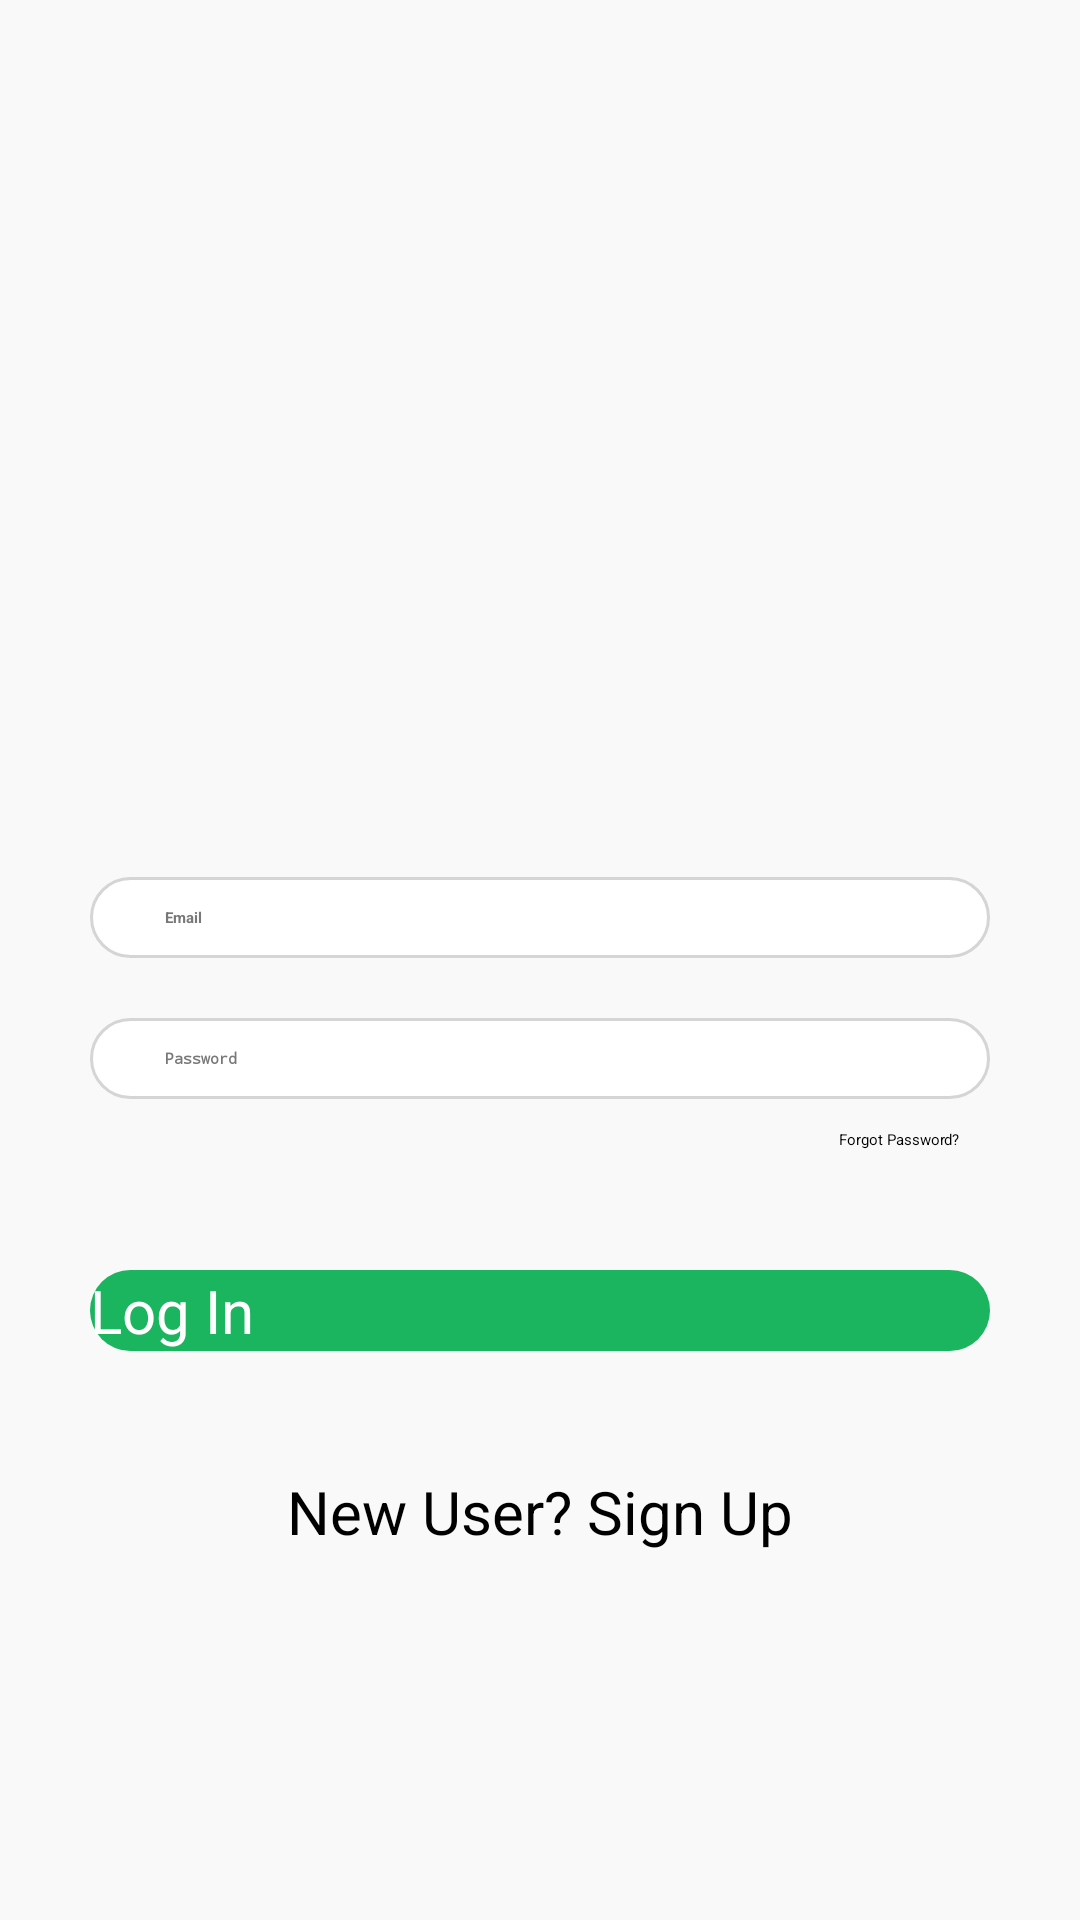

The Android layout XML behind this screen, and the referenced resources:
<!-- AndroidManifest.xml: application theme Theme.FirstKotlin -->
<!-- res/layout/activity_login.xml -->
<?xml version="1.0" encoding="utf-8"?>
<RelativeLayout xmlns:android="http://schemas.android.com/apk/res/android"
    xmlns:app="http://schemas.android.com/apk/res-auto"
    xmlns:tools="http://schemas.android.com/tools"
    android:layout_width="match_parent"
    android:layout_height="match_parent"
    android:background="@drawable/login_background"
    tools:context=".MainActivity">

    <ScrollView
        android:layout_width="match_parent"
        android:layout_height="wrap_content"
        android:layout_centerVertical="true">

        <LinearLayout
            android:layout_width="match_parent"
            android:layout_height="wrap_content"
            android:orientation="vertical">

            <ImageView
                android:layout_width="293dp"
                android:layout_height="100dp"
                android:layout_gravity="center_horizontal"
                android:src="@drawable/halamanlogo"
                android:layout_marginBottom="60dp"
                android:contentDescription="TODO" />

            <EditText
                android:id="@+id/emailLogin"
                android:layout_width="match_parent"
                android:layout_height="wrap_content"
                android:layout_marginStart="30dp"
                android:layout_marginTop="20dp"
                android:layout_marginEnd="30dp"
                android:background="@drawable/login_edit_background"
                android:hint="Email"
                android:padding="10dp"
                android:paddingStart="25dp"
                android:textColorHint="@color/fonts"
                android:textStyle="bold" />

            <EditText
                android:id="@+id/passwordLogin"
                android:layout_width="match_parent"
                android:layout_height="wrap_content"
                android:layout_marginStart="30dp"
                android:layout_marginTop="20dp"
                android:layout_marginEnd="30dp"
                android:background="@drawable/login_edit_background"
                android:hint="Password"
                android:inputType="textPassword"
                android:paddingStart="25dp"
                android:padding="10dp"
                android:textColorHint="@color/fonts"
                android:textStyle="bold" />

            <TextView
                android:layout_marginStart="30dp"
                android:layout_marginEnd="30dp"
                android:layout_width="wrap_content"
                android:layout_height="wrap_content"
                android:text="Forgot Password?"
                android:padding="10dp"
                android:layout_gravity="end"/>

            <Button
                android:id="@+id/loginButton"
                android:layout_marginTop="30dp"
                android:layout_marginStart="30dp"
                android:layout_marginEnd="30dp"
                android:layout_width="match_parent"
                android:layout_height="wrap_content"
                android:background="@drawable/button_background"
                android:text="Log In"
                android:textAllCaps="false"
                android:textColor="@color/white"
                android:textSize="20sp"/>
            <TextView
                android:id="@+id/registerText"
                android:layout_marginTop="30dp"
                android:layout_width="wrap_content"
                android:layout_height="wrap_content"
                android:text="New User? Sign Up"
                android:padding="10dp"
                android:textSize="20sp"
                android:layout_gravity="center_horizontal"/>

        </LinearLayout>
    </ScrollView>
</RelativeLayout>
<!-- resources referenced by this layout -->
<resources>
  <color name="fonts">#787878</color>
  <color name="white">#FFFFFFFF</color>
  <!-- drawable button_background (drawable) -->
  <?xml version="1.0" encoding="utf-8"?>
  <shape xmlns:android="http://schemas.android.com/apk/res/android"
      android:shape="rectangle">
  
      <solid android:color="@color/buttons"/>
      <corners android:radius="30dp"/>
  
  </shape>
  <!-- drawable login_background (drawable) -->
  <?xml version="1.0" encoding="utf-8"?>
  <shape xmlns:android="http://schemas.android.com/apk/res/android"
      android:shape="rectangle">
  
      <gradient android:startColor="@color/accent"
          android:endColor="@color/accent"></gradient>
  </shape>
  <!-- drawable login_edit_background (drawable) -->
  <?xml version="1.0" encoding="utf-8"?>
  <shape xmlns:android="http://schemas.android.com/apk/res/android"
      android:shape="rectangle">
      <stroke
          android:width="1dp"
          android:color="@color/borders"/>
      <solid android:color="@color/white"/>
      <corners android:radius="30dp"/>
  </shape>
  <style name="Theme.FirstKotlin" parent="Theme.MaterialComponents.DayNight.DarkActionBar">
          
          <item name="colorPrimary">@color/purple_200</item>
          <item name="colorPrimaryVariant">@color/purple_700</item>
          <item name="colorOnPrimary">@color/black</item>
          
          <item name="colorSecondary">@color/teal_200</item>
          <item name="colorSecondaryVariant">@color/teal_200</item>
          <item name="colorOnSecondary">@color/black</item>
          
          <item name="android:statusBarColor" tools:targetApi="l">?attr/colorPrimaryVariant</item>
          
      </style>
  <color name="buttons">#1BB45F</color>
  <color name="accent">#F9F9F9</color>
  <color name="borders">#D5D5D5</color>
  <color name="purple_200">#FFFFFFFF</color>
  <color name="purple_700">#FFFFFFFF</color>
  <color name="black">#FF000000</color>
  <color name="teal_200">#FFFFFFFF</color>
</resources>
